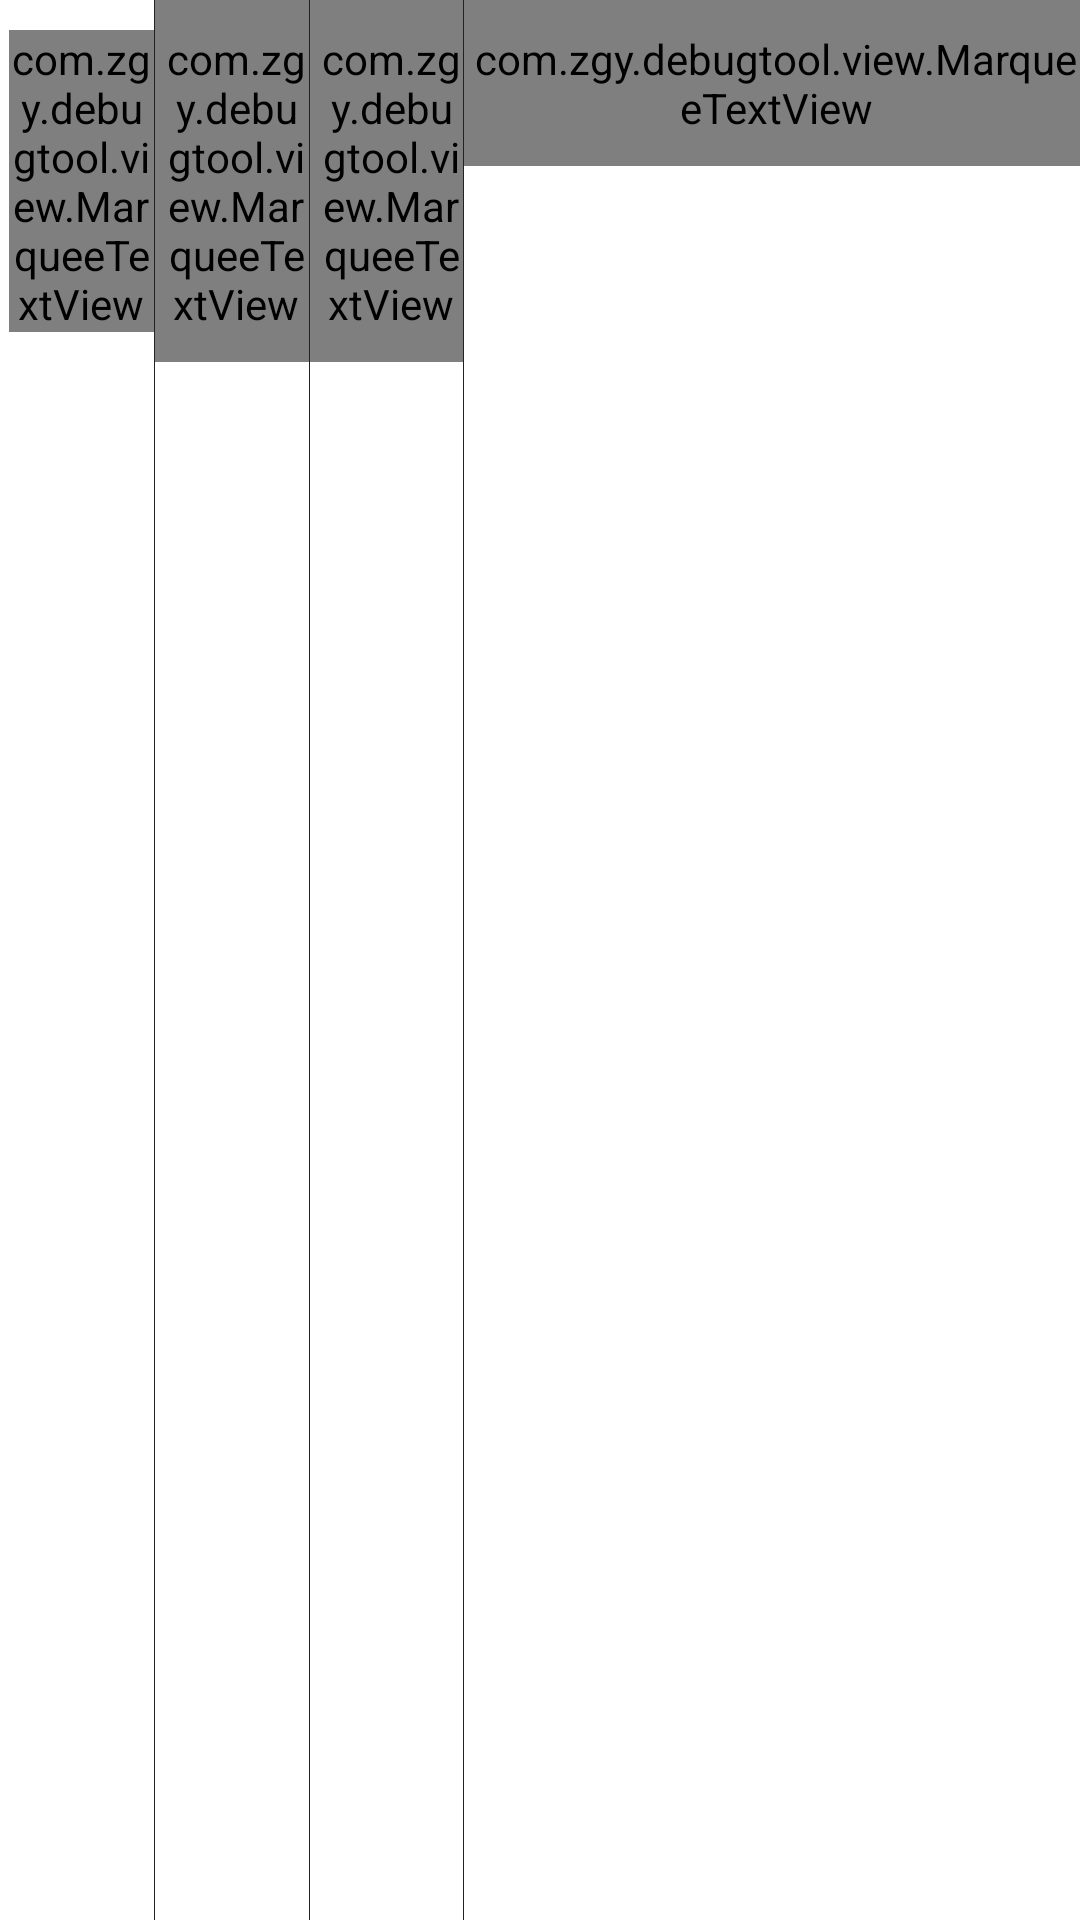

Layout XML and referenced resources for this Android screen:
<!-- AndroidManifest.xml: application theme AppTheme -->
<!-- res/layout/listrow_process.xml -->
<?xml version="1.0" encoding="utf-8"?>
<LinearLayout xmlns:android="http://schemas.android.com/apk/res/android"
    android:layout_width="match_parent"
    android:layout_height="match_parent"
    android:orientation="horizontal" >

    <LinearLayout
        android:layout_width="fill_parent"
        android:layout_height="wrap_content"
        android:layout_weight="2"
        android:orientation="vertical"
        android:paddingBottom="10dip"
        android:paddingLeft="3dip"
        android:paddingTop="10dip" >

        <com.zgy.debugtool.view.MarqueeTextView
            android:id="@+id/text_processitem_pid"
            android:layout_width="wrap_content"
            android:layout_height="wrap_content"
            android:textColor="@android:color/black" />

        <LinearLayout
            android:id="@+id/layout_processitem_app_icons"
            android:layout_width="30dip"
            android:layout_height="wrap_content"
            android:orientation="vertical" >
        </LinearLayout>
    </LinearLayout>

    <View
        android:layout_width="1px"
        android:layout_height="fill_parent"
        android:background="@color/title_bg" />

    <com.zgy.debugtool.view.MarqueeTextView
        android:id="@+id/text_processitem_uid"
        android:layout_width="fill_parent"
        android:layout_height="wrap_content"
        android:layout_weight="2"
        android:paddingBottom="10dip"
        android:paddingLeft="3dip"
        android:paddingTop="10dip"
        android:textColor="@android:color/black" />

    <View
        android:layout_width="1px"
        android:layout_height="fill_parent"
        android:background="@color/title_bg" />

    <com.zgy.debugtool.view.MarqueeTextView
        android:id="@+id/text_processitem_memory"
        android:layout_width="fill_parent"
        android:layout_height="wrap_content"
        android:layout_weight="2"
        android:paddingBottom="10dip"
        android:paddingLeft="3dip"
        android:paddingTop="10dip"
        android:textColor="@android:color/black" />

    <View
        android:layout_width="1px"
        android:layout_height="fill_parent"
        android:background="@color/title_bg" />

    <com.zgy.debugtool.view.MarqueeTextView
        android:id="@+id/text_processitem_package"
        android:layout_width="fill_parent"
        android:layout_height="wrap_content"
        android:layout_weight="1"
        android:paddingBottom="10dip"
        android:paddingLeft="3dip"
        android:paddingTop="10dip"
        android:textColor="@android:color/black" />

</LinearLayout>
<!-- resources referenced by this layout -->
<resources>
  <color name="title_bg">#222222</color>
  <style name="AppTheme" parent="AppBaseTheme">
          
      </style>
  <style name="AppBaseTheme" parent="android:Theme.Light">
          
      </style>
</resources>
